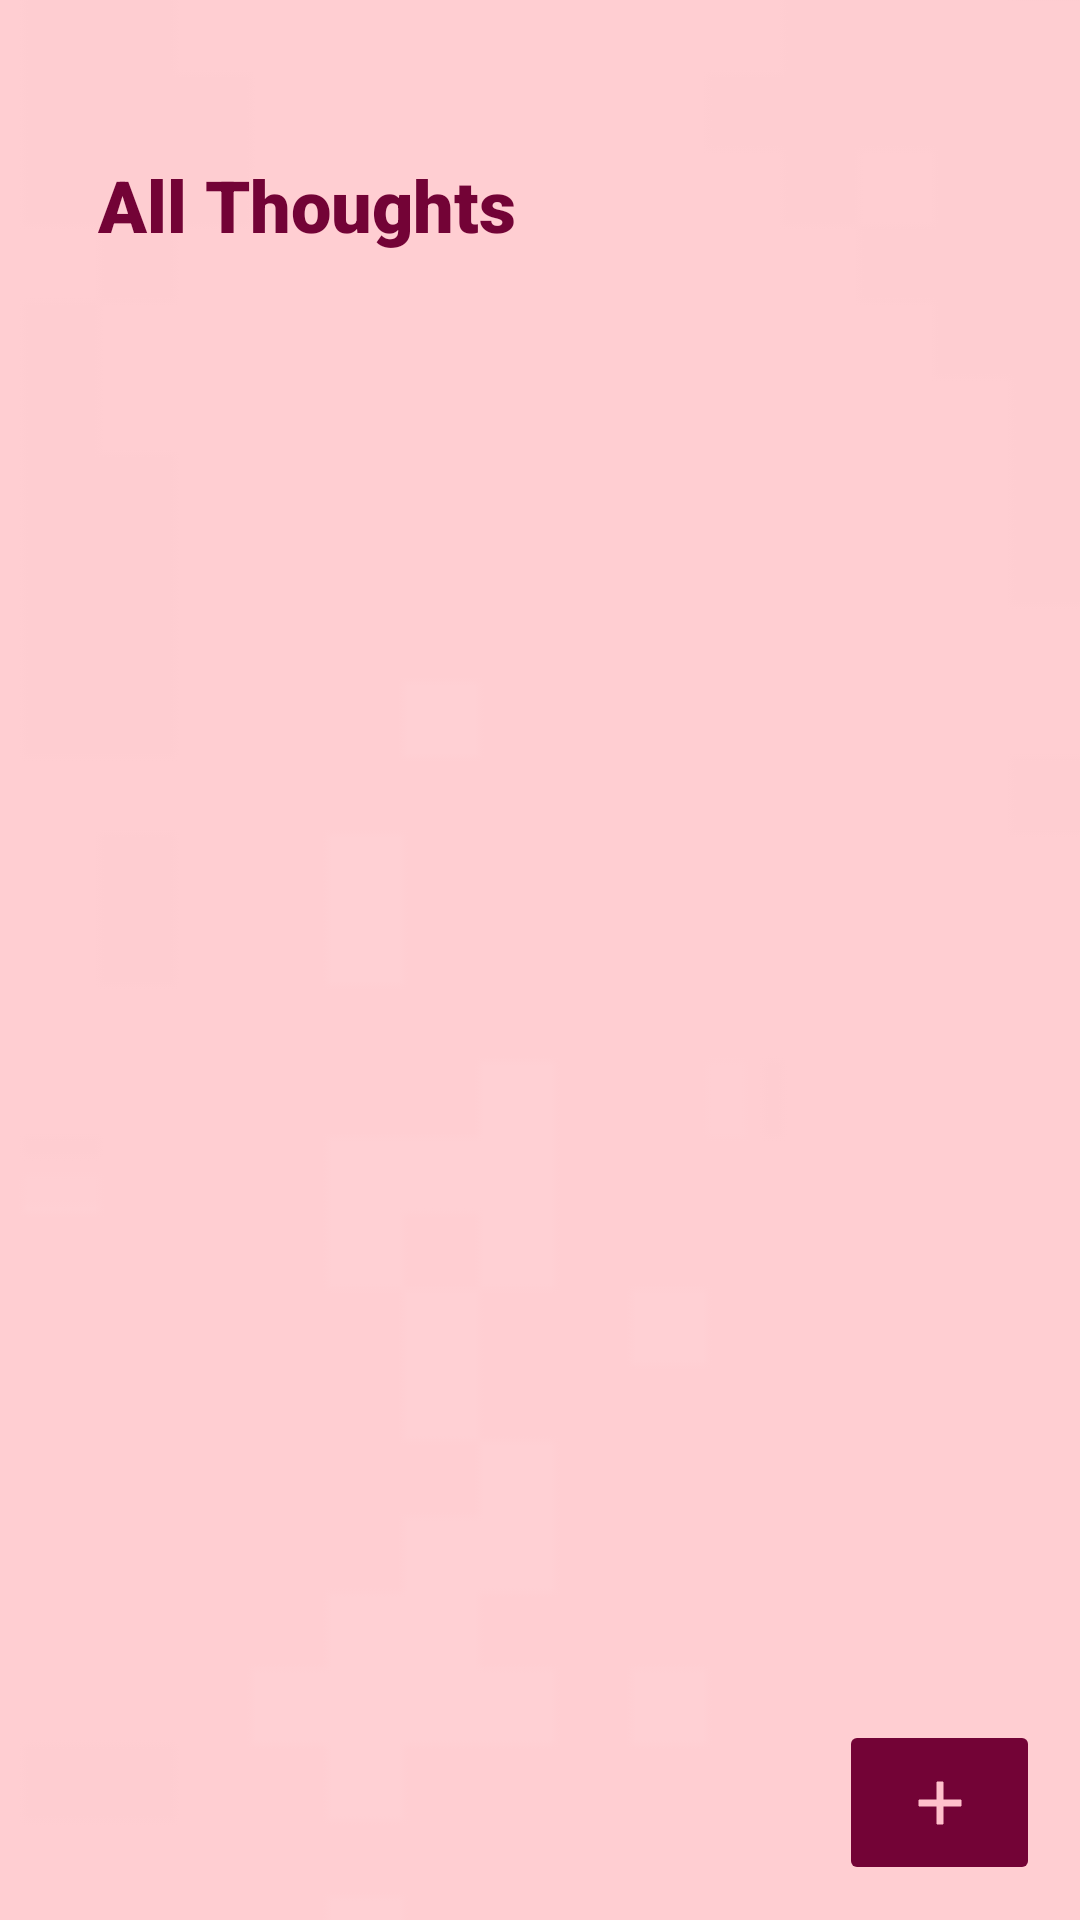

Reconstruct the res/layout file that produces this screen, plus the resources it refers to.
<!-- AndroidManifest.xml: application theme Theme.LabExam4 -->
<!-- res/layout/activity_home.xml -->
<?xml version="1.0" encoding="utf-8"?>
<androidx.constraintlayout.widget.ConstraintLayout
    xmlns:android="http://schemas.android.com/apk/res/android"
    xmlns:app="http://schemas.android.com/apk/res-auto"
    xmlns:tools="http://schemas.android.com/tools"
    android:id="@+id/main"
    android:layout_width="match_parent"
    android:layout_height="match_parent"
    tools:context=".Home">

    <ImageView
        android:id="@+id/imageView19"
        android:layout_width="598dp"
        android:layout_height="991dp"
        app:layout_constraintBottom_toBottomOf="parent"
        app:layout_constraintEnd_toEndOf="parent"
        app:layout_constraintStart_toStartOf="parent"
        app:layout_constraintTop_toTopOf="parent"
        app:srcCompat="@drawable/images" />

    <androidx.constraintlayout.widget.ConstraintLayout
        android:layout_width="match_parent"
        android:layout_height="match_parent"
        tools:layout_editor_absoluteX="86dp"
        tools:layout_editor_absoluteY="0dp">

        <ImageButton
            android:id="@+id/add"
            android:layout_width="67dp"
            android:layout_height="55dp"
            android:backgroundTint="@color/pink"
            app:layout_constraintBottom_toBottomOf="parent"
            app:layout_constraintEnd_toEndOf="parent"
            app:layout_constraintHorizontal_bias="0.955"
            app:layout_constraintStart_toStartOf="parent"
            app:layout_constraintTop_toTopOf="parent"
            app:layout_constraintVertical_bias="0.98"
            app:srcCompat="@drawable/baseline_add_24" />

        <TextView
            android:id="@+id/thought"
            android:layout_width="235dp"
            android:layout_height="46dp"
            android:layout_marginTop="52dp"
            android:fontFamily="sans-serif-black"
            android:text="@string/ALLthought"
            android:textColor="@color/pink"
            android:textColorHint="@color/pink"
            android:textSize="24sp"
            app:layout_constraintEnd_toEndOf="parent"
            app:layout_constraintHorizontal_bias="0.155"
            app:layout_constraintStart_toStartOf="parent"
            app:layout_constraintTop_toTopOf="parent" />

        <ScrollView
            android:layout_width="413dp"
            android:layout_height="648dp"
            android:layout_marginTop="22dp"
            app:layout_constraintBottom_toBottomOf="parent"
            app:layout_constraintEnd_toEndOf="parent"
            app:layout_constraintHorizontal_bias="0.586"
            app:layout_constraintStart_toStartOf="parent"
            app:layout_constraintTop_toBottomOf="@+id/thought"
            app:layout_constraintVertical_bias="0.0">

            <LinearLayout
                android:layout_width="match_parent"
                android:layout_height="wrap_content"
                android:orientation="vertical" >

                <androidx.recyclerview.widget.RecyclerView
                    android:id="@+id/noteRecycerView"
                    android:layout_width="match_parent"
                    android:layout_height="644dp" />
            </LinearLayout>
        </ScrollView>
    </androidx.constraintlayout.widget.ConstraintLayout>
</androidx.constraintlayout.widget.ConstraintLayout>
<!-- resources referenced by this layout -->
<resources>
  <color name="pink">#730336</color>
  <!-- drawable baseline_add_24 (drawable) -->
  <vector xmlns:android="http://schemas.android.com/apk/res/android" android:height="24dp" android:tint="#FFC0CB" android:viewportHeight="24" android:viewportWidth="24" android:width="24dp">
        
      <path android:fillColor="#FFC0CB" android:pathData="M19,13h-6v6h-2v-6H5v-2h6V5h2v6h6v2z"/>
      <path android:strokeColor="@color/pink" android:pathData="M19,13h-6v6h-2v-6H5v-2h6V5h2v6h6v2z"/>
  
      
  </vector>
  <!-- drawable images: jpeg bitmap (drawable, 1072 bytes) -->
  <string name="ALLthought"> \t\tAll Thoughts</string>
  <style name="Theme.LabExam4" parent="Base.Theme.LabExam4" />
  <style name="Base.Theme.LabExam4" parent="Theme.Material3.DayNight.NoActionBar">
          
          
          <item name="colorPrimary">@color/pink</item>
          <item name="android:statusBarColor">@color/pink</item>
      </style>
</resources>
